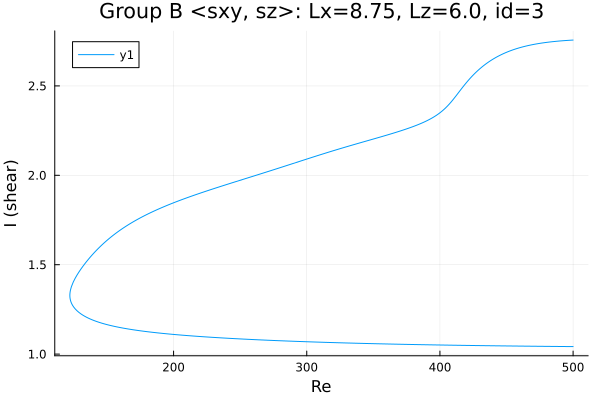

Data behind this chart, as committed beside it:
Re, shear
500.0, 1.042
499.5, 1.042
498.1, 1.042
496.6, 1.042
495.2, 1.042
493.8, 1.042
492.4, 1.043
491, 1.043
489.6, 1.043
488.2, 1.043
486.7, 1.043
485.3, 1.043
483.9, 1.043
482.5, 1.043
481.1, 1.043
479.7, 1.043
478.3, 1.044
476.8, 1.044
475.4, 1.044
474, 1.044
472.6, 1.044
471.2, 1.044
469.8, 1.044
468.4, 1.044
466.9, 1.044
465.5, 1.045
464.1, 1.045
462.7, 1.045
461.3, 1.045
459.9, 1.045
458.5, 1.045
457, 1.045
455.6, 1.045
454.2, 1.045
452.8, 1.046
451.4, 1.046
450, 1.046
448.6, 1.046
447.1, 1.046
445.7, 1.046
444.3, 1.046
442.9, 1.046
441.5, 1.047
440.1, 1.047
438.7, 1.047
437.2, 1.047
435.8, 1.047
434.4, 1.047
433, 1.047
431.6, 1.048
430.2, 1.048
428.8, 1.048
427.3, 1.048
425.9, 1.048
424.5, 1.048
423.1, 1.048
421.7, 1.049
420.3, 1.049
418.9, 1.049
417.4, 1.049
... 539 more rows
